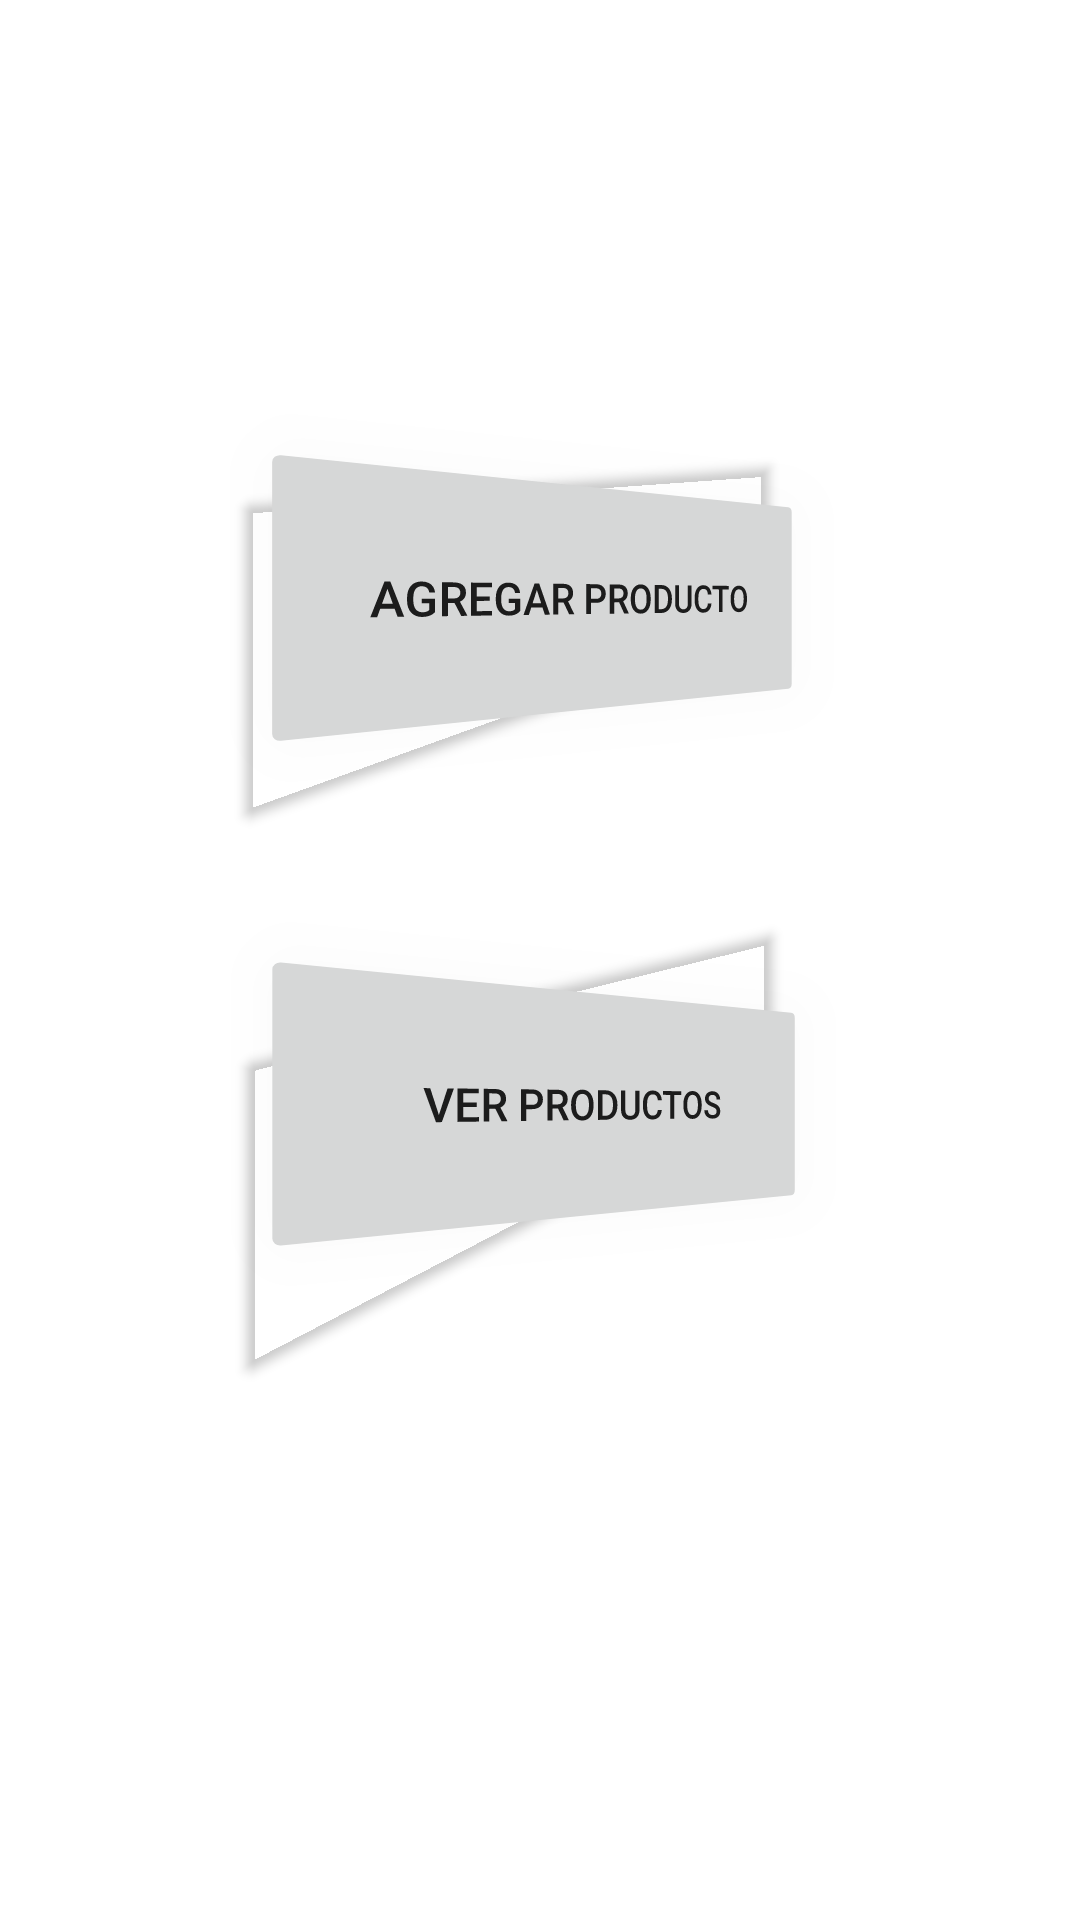

The Android layout XML behind this screen, and the referenced resources:
<!-- AndroidManifest.xml: application theme Theme.MedLet -->
<!-- res/layout/activity_main.xml -->
<?xml version="1.0" encoding="utf-8"?>
<androidx.constraintlayout.widget.ConstraintLayout xmlns:android="http://schemas.android.com/apk/res/android"
    xmlns:app="http://schemas.android.com/apk/res-auto"
    xmlns:tools="http://schemas.android.com/tools"
    android:layout_width="match_parent"
    android:layout_height="match_parent"
    android:background="@drawable/farmacia"
    tools:context=".MainActivity">


    <Button
        android:id="@+id/btn2"
        android:layout_width="194dp"
        android:layout_height="86dp"
        android:rotationY="27"
        android:text="Ver Productos"
        app:icon="@android:drawable/ic_menu_search"
        app:layout_constraintBottom_toBottomOf="parent"
        app:layout_constraintEnd_toEndOf="parent"
        app:layout_constraintHorizontal_bias="0.603"
        app:layout_constraintStart_toStartOf="parent"
        app:layout_constraintTop_toBottomOf="@+id/btn1"
        app:layout_constraintVertical_bias="0.265" />

    <Button
        android:id="@+id/btn1"
        android:layout_width="194dp"
        android:layout_height="86dp"
        android:rotationY="28"
        android:text="Agregar Producto"
        app:icon="@android:drawable/ic_input_add"
        app:layout_constraintBottom_toBottomOf="parent"
        app:layout_constraintEnd_toEndOf="parent"
        app:layout_constraintHorizontal_bias="0.603"
        app:layout_constraintStart_toStartOf="parent"
        app:layout_constraintTop_toTopOf="parent"
        app:layout_constraintVertical_bias="0.282" />
</androidx.constraintlayout.widget.ConstraintLayout>
<!-- resources referenced by this layout -->
<resources>
  <style name="Theme.MedLet" parent="Theme.MaterialComponents.DayNight.DarkActionBar">
          
          <item name="colorPrimary">@color/purple_500</item>
          <item name="colorPrimaryVariant">@color/purple_700</item>
          <item name="colorOnPrimary">@color/white</item>
          
          <item name="colorSecondary">@color/teal_200</item>
          <item name="colorSecondaryVariant">@color/teal_700</item>
          <item name="colorOnSecondary">@color/black</item>
          
          <item name="android:statusBarColor" tools:targetApi="l">?attr/colorPrimaryVariant</item>
          
      </style>
  <color name="purple_500">#FF6200EE</color>
  <color name="purple_700">#FA5650</color>
  <color name="white">#FFFFFFFF</color>
  <color name="teal_200">#FF03DAC5</color>
  <color name="teal_700">#FF018786</color>
  <color name="black">#FF000000</color>
</resources>
